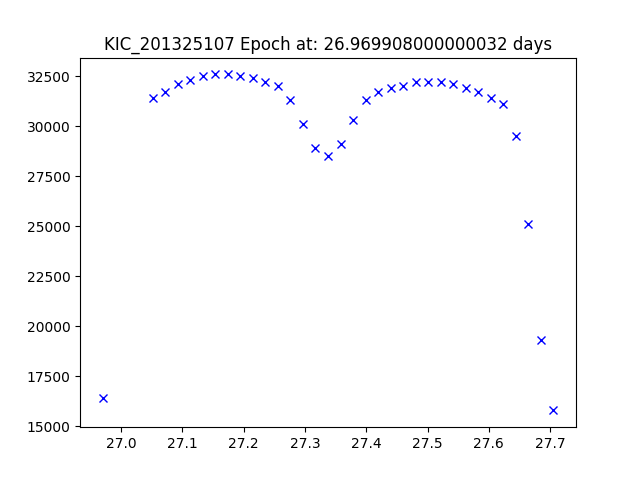

Source data for this figure (header and first rows):
JDtimes, observed fluxes, observed uncertainties
26.97, 16400, 6.76
27.05, 31400, 6.76
27.07, 31700, 6.76
27.09, 32100, 6.76
27.11, 32300, 6.76
27.13, 32500, 6.76
27.15, 32600, 6.76
27.17, 32600, 6.76
27.19, 32500, 6.76
27.22, 32400, 6.76
27.24, 32200, 6.76
27.26, 32000, 6.75
27.28, 31300, 6.75
27.3, 30100, 6.75
27.32, 28900, 6.75
27.34, 28500, 6.75
27.36, 29100, 6.75
27.38, 30300, 6.75
27.4, 31300, 6.75
27.42, 31700, 6.75
27.44, 31900, 6.75
27.46, 32000, 6.75
27.48, 32200, 6.75
27.5, 32200, 6.75
27.52, 32200, 6.75
27.54, 32100, 6.75
27.56, 31900, 6.75
27.58, 31700, 6.75
27.6, 31400, 6.75
27.62, 31100, 6.75
27.64, 29500, 6.75
27.66, 25100, 6.75
27.69, 19300, 6.75
27.71, 15800, 6.75
